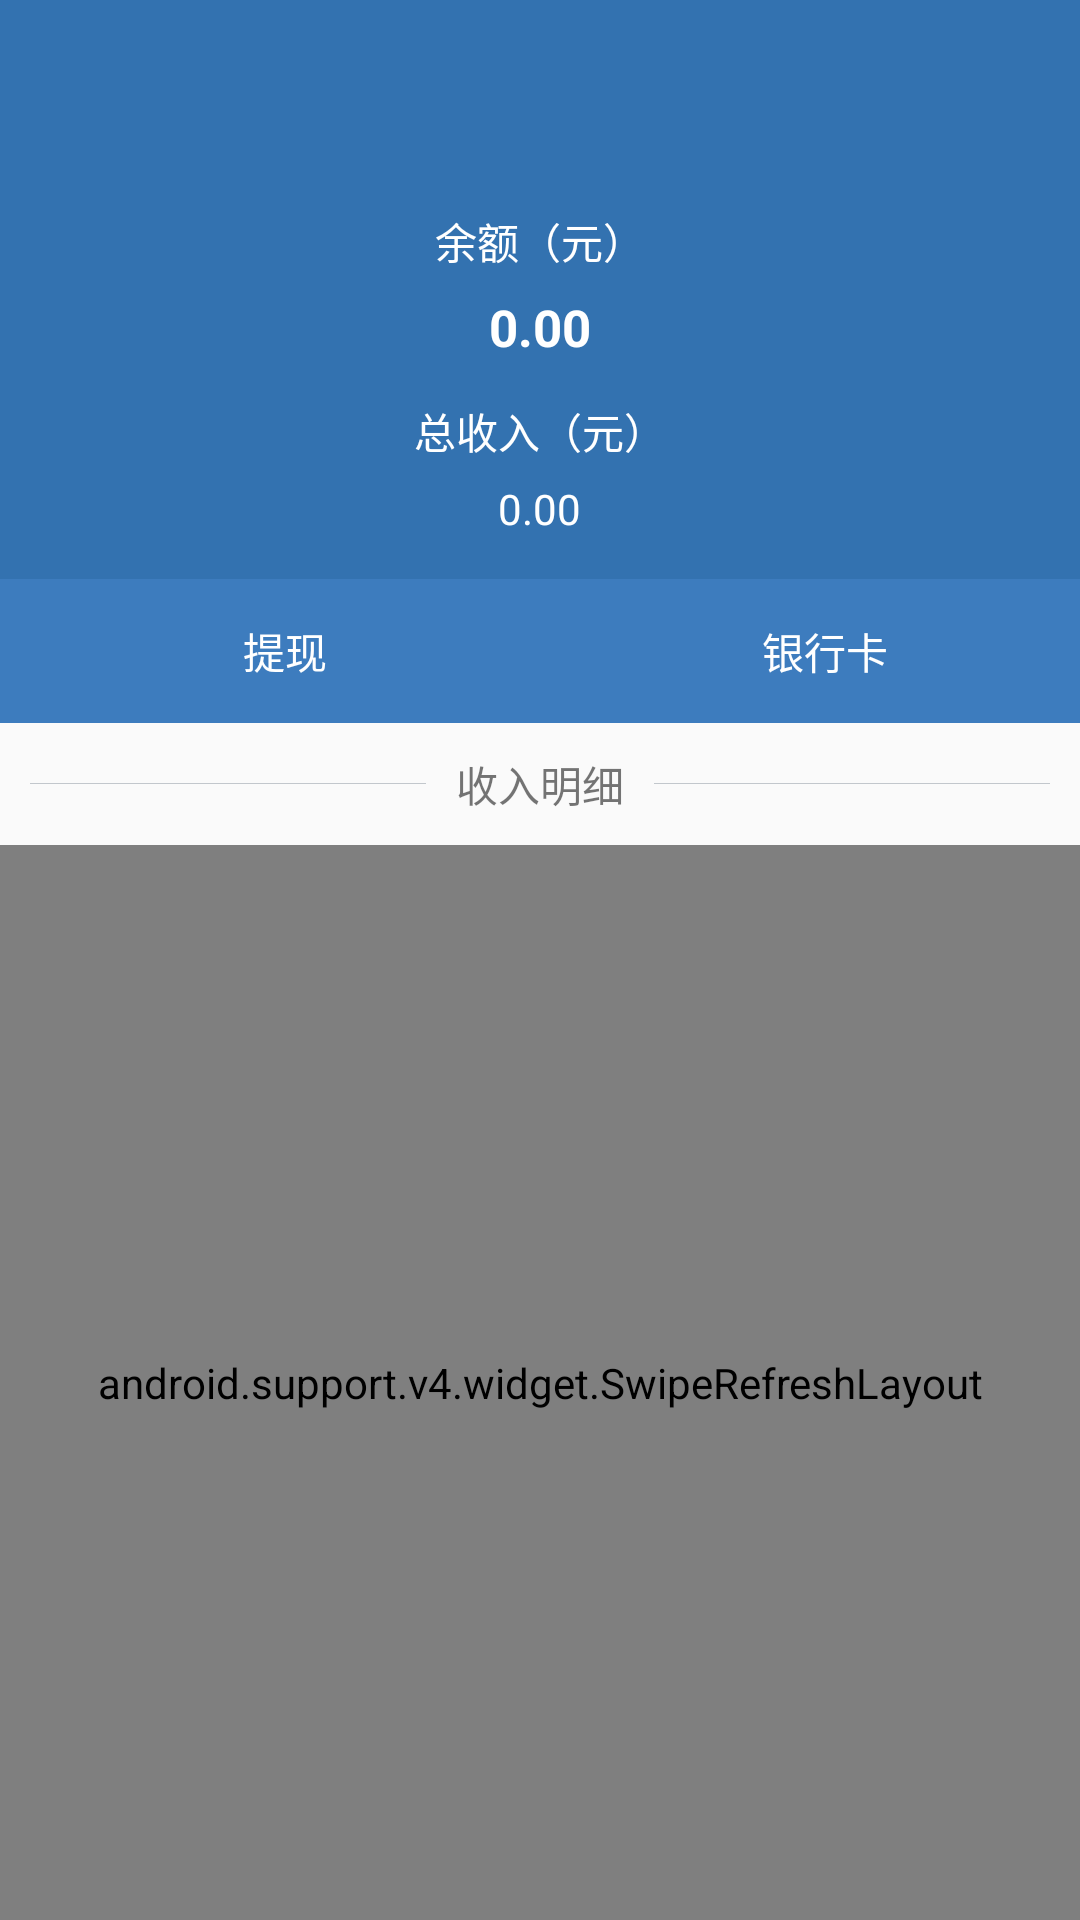

This screen was rendered from an Android layout file. Write that file and the resources it references.
<!-- AndroidManifest.xml: application theme AppTheme -->
<!-- res/layout/activity_my_account.xml -->
<?xml version="1.0" encoding="utf-8"?>
<LinearLayout xmlns:android="http://schemas.android.com/apk/res/android"
    xmlns:app="http://schemas.android.com/apk/res-auto"
    xmlns:tools="http://schemas.android.com/tools"
    android:layout_width="match_parent"
    android:layout_height="match_parent"
    android:orientation="vertical">

    <android.support.v7.widget.Toolbar
        android:id="@id/toolbar"
        android:layout_width="match_parent"
        android:layout_height="wrap_content"
        android:background="@color/colorPrimary"
        android:minHeight="?attr/actionBarSize"
        app:popupTheme="@style/ThemeOverlay.AppCompat.Light"
        app:theme="@style/ThemeOverlay.AppCompat.Dark.ActionBar">

        
        
        
        
        

        
        
        
        
        
        
        
    </android.support.v7.widget.Toolbar>

    <LinearLayout
        android:layout_width="match_parent"
        android:layout_height="wrap_content"
        android:background="@color/colorPrimary"
        android:gravity="center"
        android:orientation="vertical">

        <TextView
            android:id="@+id/textView5"
            android:layout_width="wrap_content"
            android:layout_height="wrap_content"
            android:layout_marginTop="14dp"
            android:text="余额（元）"
            android:textColor="@color/white" />

        <TextView
            android:id="@+id/tv_myaccount_balance"
            android:layout_width="wrap_content"
            android:layout_height="wrap_content"
            android:layout_marginTop="7dp"
            android:text="0.00"
            android:textColor="@color/white"
            android:textSize="17sp"
            android:textStyle="bold" />

        <TextView
            android:layout_width="wrap_content"
            android:layout_height="wrap_content"
            android:layout_marginTop="13dp"
            android:text="总收入（元）"
            android:textColor="@color/white" />

        <TextView
            android:id="@+id/tv_myaccount_total"
            android:layout_width="wrap_content"
            android:layout_height="wrap_content"
            android:layout_marginBottom="14dp"
            android:layout_marginTop="6dp"
            android:text="0.00"
            android:textColor="@color/white" />

        <LinearLayout
            android:layout_width="match_parent"
            android:layout_height="match_parent"
            android:layout_weight="1"
            android:orientation="horizontal">


            <LinearLayout
                android:id="@+id/btn_myaccount_extract"
                style="@style/clickablelayout_blue"
                android:layout_width="match_parent"
                android:layout_height="match_parent"
                android:layout_weight="1"
                android:gravity="center"
                android:orientation="horizontal">

                <ImageView
                    android:layout_width="wrap_content"
                    android:layout_height="wrap_content"
                    android:layout_marginRight="10dp"
                    android:src="@drawable/ic_account_cash" />

                <TextView
                    android:layout_width="wrap_content"
                    android:layout_height="wrap_content"
                    android:text="@string/extract"
                    android:textColor="@color/text_color_selector_white_black" />
            </LinearLayout>

            <LinearLayout
                android:id="@+id/btn_myaccount_bankcard"
                style="@style/clickablelayout_blue"
                android:layout_width="match_parent"
                android:layout_height="match_parent"
                android:layout_weight="1"
                android:gravity="center"
                android:orientation="horizontal">

                <ImageView
                    android:layout_width="wrap_content"
                    android:layout_height="wrap_content"
                    android:layout_marginRight="10dp"
                    android:src="@drawable/ic_account_card" />

                <TextView
                    android:layout_width="wrap_content"
                    android:layout_height="wrap_content"
                    android:text="@string/bankcard"
                    android:textColor="@color/text_color_selector_white_black" />
            </LinearLayout>

        </LinearLayout>

    </LinearLayout>

    <LinearLayout
        android:layout_width="match_parent"
        android:layout_height="wrap_content"
        android:gravity="center"
        android:orientation="horizontal"
        android:padding="10dp">

        <View
            android:layout_width="0dp"
            android:layout_height="@dimen/divider_size"
            android:layout_weight="1"
            android:background="@color/divider" />

        <TextView
            android:id="@+id/textView2"
            android:layout_width="wrap_content"
            android:layout_height="wrap_content"
            android:layout_marginLeft="10dp"
            android:layout_marginRight="10dp"
            android:text="收入明细" />

        <View
            android:layout_width="0dp"
            android:layout_height="@dimen/divider_size"
            android:layout_weight="1"
            android:background="@color/divider" />

    </LinearLayout>


    <android.support.v4.widget.SwipeRefreshLayout
        android:id="@+id/swipeRefreshLayout"
        android:layout_width="match_parent"
        android:layout_height="match_parent">
        <android.support.v7.widget.RecyclerView
            android:id="@+id/recyclerview_income_detail"
            android:layout_width="match_parent"
            android:layout_height="match_parent"
            tools:listitem="@layout/item_income_detail" />
    </android.support.v4.widget.SwipeRefreshLayout>



</LinearLayout>
<!-- res/layout/item_income_detail.xml (included above) -->
<?xml version="1.0" encoding="utf-8"?>
<LinearLayout xmlns:android="http://schemas.android.com/apk/res/android"
    android:layout_width="match_parent"
    android:layout_height="wrap_content"
    android:gravity="center_vertical"
    android:orientation="vertical">

    <RelativeLayout
        android:layout_width="match_parent"
        android:layout_height="wrap_content"
        android:padding="10dp">

        <TextView
            android:id="@+id/tv_item_income_serial_num"
            android:layout_width="wrap_content"
            android:layout_height="wrap_content"
            android:layout_alignParentLeft="true"
            android:layout_alignParentTop="true"
            android:text="1234567890"
            android:textAppearance="?attr/textAppearanceListItem" />

        <TextView
            android:id="@+id/tv_item_income_cash"
            android:layout_width="wrap_content"
            android:layout_height="wrap_content"
            android:layout_alignBottom="@+id/tv_item_income_date"
            android:layout_alignParentRight="true"
            android:gravity="center"
            android:text="+100"
            android:textAppearance="?attr/textAppearanceListItem"
            android:textSize="20sp" />

        <TextView
            android:id="@+id/tv_item_income_type"
            android:layout_width="wrap_content"
            android:layout_height="wrap_content"
            android:layout_alignBottom="@+id/tv_item_income_serial_num"
            android:layout_alignParentRight="true"
            android:text="type"
            android:textAppearance="?attr/textAppearanceListItem" />

        <TextView
            android:id="@+id/tv_item_income_date"
            android:layout_width="wrap_content"
            android:layout_height="wrap_content"
            android:layout_alignLeft="@+id/tv_item_income_serial_num"
            android:layout_below="@+id/tv_item_income_serial_num"
            android:layout_marginTop="10dp"
            android:text="yyyy-MM-dd 00:00:00"
            android:textAppearance="?attr/textAppearanceListItem" />
    </RelativeLayout>


    <View
        android:layout_width="match_parent"
        android:layout_height="@dimen/divider_size"
        android:layout_marginLeft="10dp"
        android:layout_marginRight="10dp"
        android:layout_weight="1"
        android:background="@color/divider" />
</LinearLayout>
<!-- resources referenced by this layout -->
<resources>
  <color name="colorPrimary">#3372b0</color>
  <color name="divider">#c2c7cc</color>
  <color name="white">#FFFFFFFF</color>
  <dimen name="divider_size">0.3dp</dimen>
  <string name="bankcard">银行卡</string>
  <string name="extract">提现</string>
  <style name="clickablelayout_blue">
          <item name="android:clickable">true</item>
          <item name="android:background">@drawable/layout_selector_blue</item>
          <item name="android:minHeight">48dp</item>
          <item name="android:padding">10dp</item>
  
      </style>
  <style name="AppTheme" parent="Theme.AppCompat.Light.NoActionBar">
          
          <item name="colorPrimary">@color/colorPrimary</item>
          <item name="colorPrimaryDark">@color/colorPrimaryDark</item>
          <item name="colorAccent">@color/colorAccent</item>
  
          <item name="vpiCirclePageIndicatorStyle">@style/CustomCirclePageIndicator</item> -
      </style>
  <!-- drawable layout_selector_blue (drawable) -->
  <?xml version="1.0" encoding="utf-8"?>
  <selector xmlns:android="http://schemas.android.com/apk/res/android">
  
      <item android:state_pressed="true" android:drawable="@color/btn_blue_sel"/>
      <item android:drawable="@color/btn_blue_normal"/>
      
  </selector>
  <color name="colorPrimaryDark">#3372b0</color>
  <color name="colorAccent">#3372b0</color>
  <style name="CustomCirclePageIndicator">
          <item name="fillColor">@color/colorPrimary</item>
          <item name="strokeColor">#cccccc</item>
          <item name="strokeWidth">0.5dp</item>
          <item name="radius">3dp</item>
          <item name="centered">true</item>
          <item name="unselectedColor">#cccccc</item>
      </style>
  <color name="btn_blue_sel">#2664a4</color>
  <color name="btn_blue_normal">#3d7cbe</color>
</resources>
